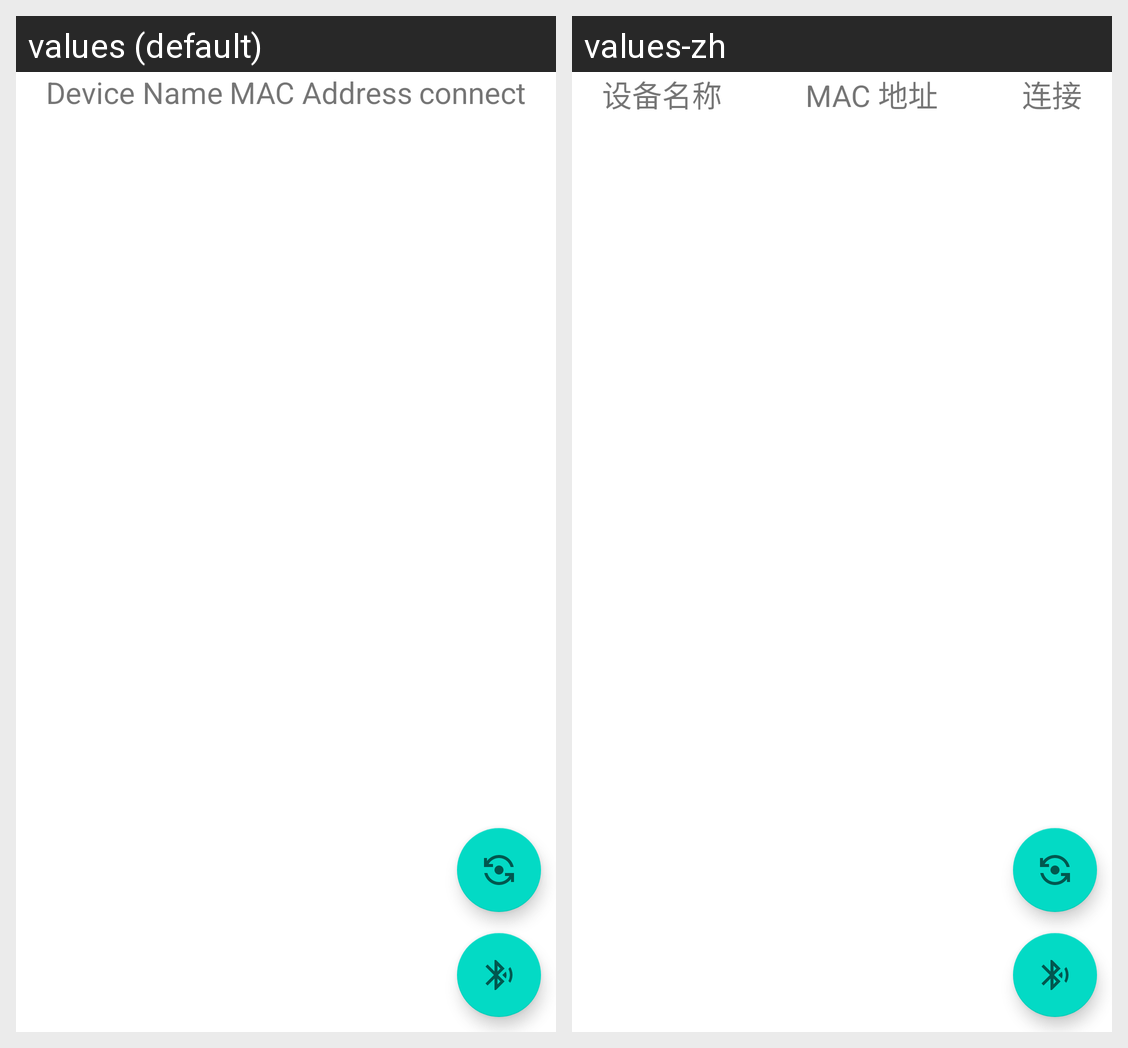

The same Android screen rendered under two of its app's locales, left to right. List the strings drawn on it with the default value and each locale's translation.
Android screen res/layout/activity_scan.xml rendered under 2 locales, left to right: values (default), values-zh. Device: Nexus 5 (rendered at 1080×1920; each locale shown at half size, 540×960, under a caption strip naming it); theme Theme.SimpleEdifier.
Strings drawn on this screen, with the default value and each locale's value (text and hints the layout hard-codes, and strings that could not be matched under every locale, appear in the picture but are not listed):

device_name
  values: Device Name
  values-zh: 设备名称

mac_address
  values: MAC Address
  values-zh: MAC 地址

connect
  values: connect
  values-zh: 连接
